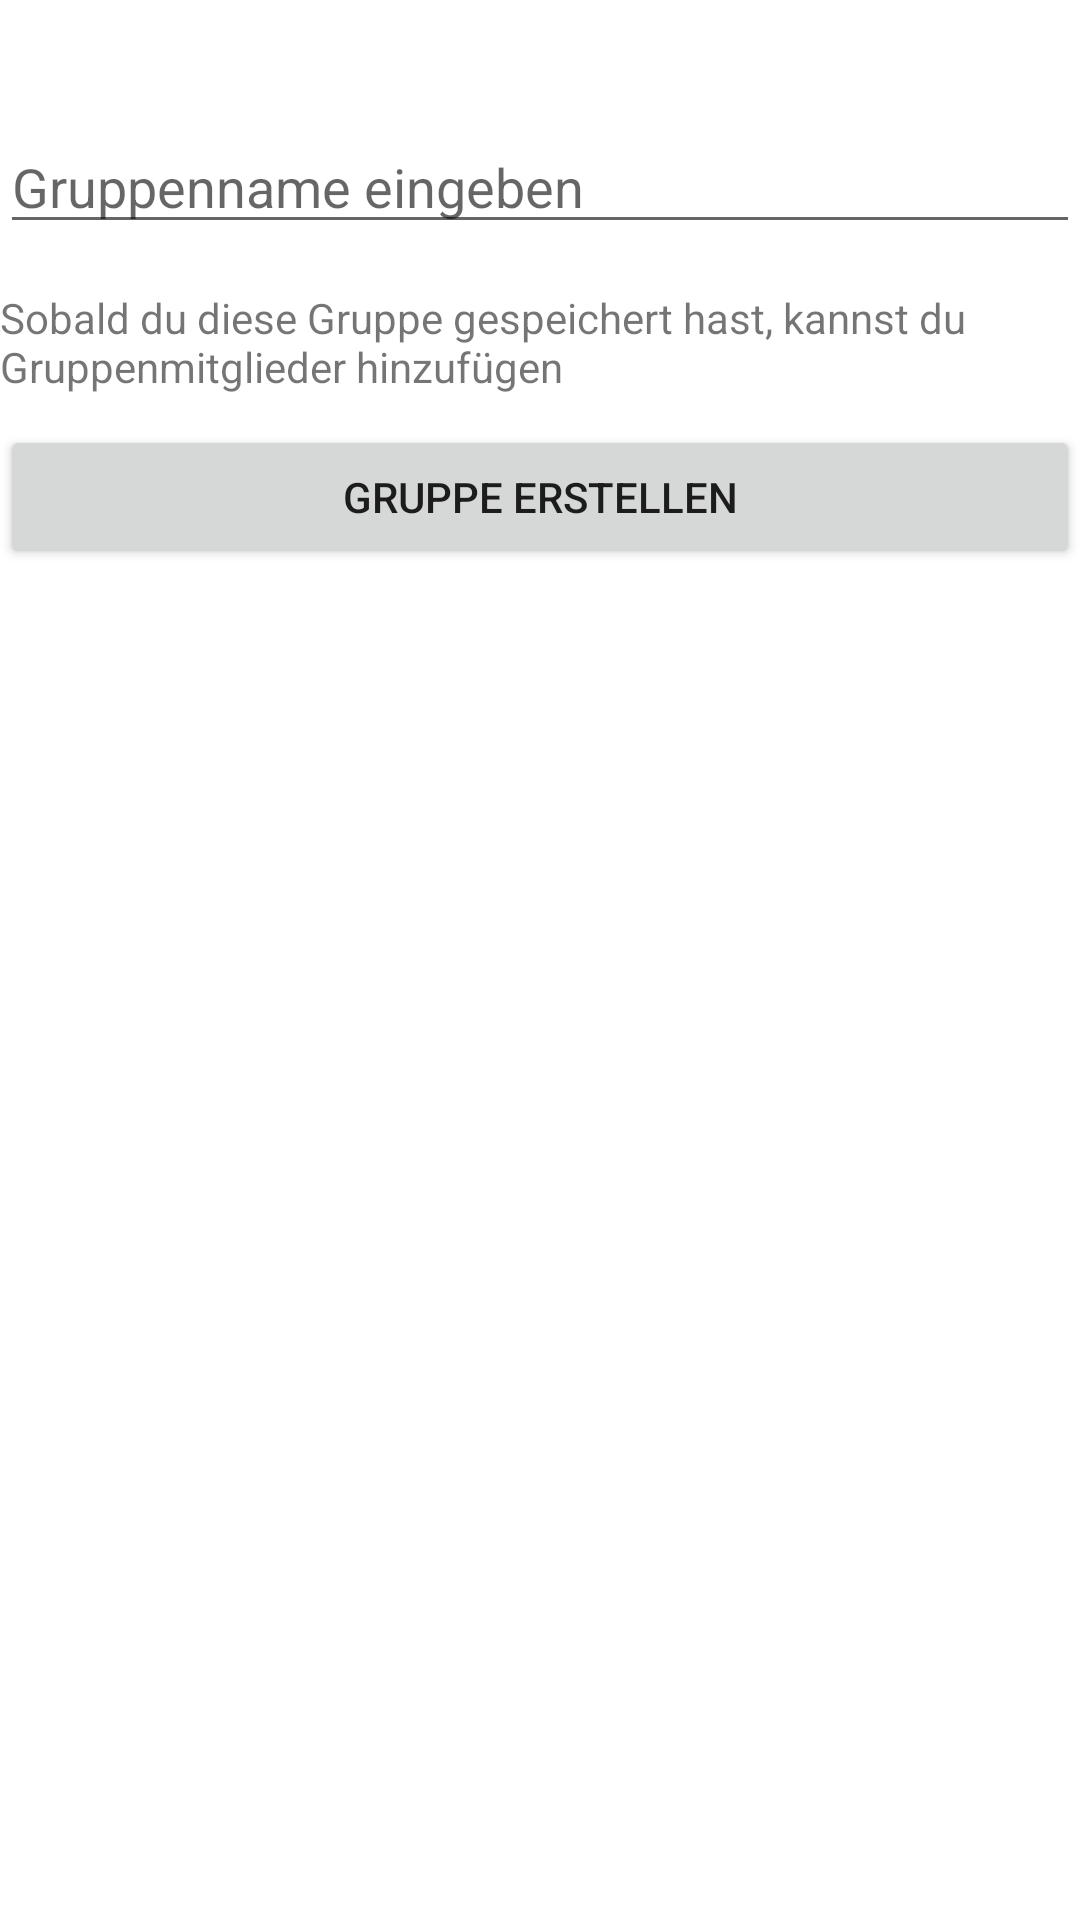

Produce the Android XML layout that renders to this screen, including the resource entries it uses.
<!-- AndroidManifest.xml: application theme Theme.SharedWallet -->
<!-- res/layout/activity_create_group.xml -->
<?xml version="1.0" encoding="utf-8"?>
<LinearLayout xmlns:android="http://schemas.android.com/apk/res/android"
    xmlns:app="http://schemas.android.com/apk/res-auto"
    xmlns:tools="http://schemas.android.com/tools"
    android:layout_width="match_parent"
    android:layout_height="match_parent"
    android:orientation="vertical"
    android:layout_marginLeft="20dp"
    android:layout_marginRight="20dp"
    tools:context=".views.activities.CreateGroupActivity">

    <EditText
        android:id="@+id/et_create_group_title"
        android:layout_width="match_parent"
        android:layout_height="wrap_content"
        android:layout_marginTop="40dp"
        android:hint="@string/gruppenname_eingeben"
        android:ems="10"
        android:inputType="textEmailAddress" />

    <TextView
        android:id="@+id/tv_create_group_members"
        android:layout_width="match_parent"
        android:layout_height="wrap_content"
        android:layout_marginTop="15dp"
        android:text="@string/sobald_du_diese_gruppe_gespeichert_hast_kannst_du_gruppenmitglieder_hinzuf_gen" />

    <Button
        android:id="@+id/btn_create_group"
        android:layout_width="match_parent"
        android:layout_height="wrap_content"
        android:layout_marginTop="10dp"
        android:text="Gruppe erstellen" />

    <TextView
        android:id="@+id/tv_create_group_error"
        android:textColor="@color/red"
        android:layout_width="wrap_content"
        android:layout_height="wrap_content"
        android:text="" />

</LinearLayout>
<!-- resources referenced by this layout -->
<resources>
  <color name="red">#D30606</color>
  <string name="gruppenname_eingeben">Gruppenname eingeben</string>
  <string name="sobald_du_diese_gruppe_gespeichert_hast_kannst_du_gruppenmitglieder_hinzuf_gen">Sobald du diese Gruppe gespeichert hast, kannst du Gruppenmitglieder hinzufügen</string>
  <style name="Theme.SharedWallet" parent="Theme.MaterialComponents.DayNight.DarkActionBar">
  
          
          <item name="colorPrimary">@color/purple_500</item>
          <item name="colorPrimaryVariant">@color/purple_700</item>
          <item name="colorOnPrimary">@color/white</item>
          
          <item name="colorSecondary">@color/teal_200</item>
          <item name="colorSecondaryVariant">@color/teal_700</item>
          <item name="colorOnSecondary">@color/black</item>
          
          <item name="android:statusBarColor">?attr/colorPrimaryVariant</item>
  
  
      </style>
  <color name="purple_500">#FF6200EE</color>
  <color name="purple_700">#FF3700B3</color>
  <color name="white">#FFFFFFFF</color>
  <color name="teal_200">#FF03DAC5</color>
  <color name="teal_700">#FF018786</color>
  <color name="black">#FF000000</color>
</resources>
